10-way image classification set "datos" from GitHub (Go-Birds-Dev/Go_birds); label vocabulary: ara ararauna, chroicocephalus ridibundus, eubucco bourcierii, laterallus albigularis, melanerpes formicivorus, patagioenas subvinacea, platalea ajaja, rynchops niger, theristicus caudatus, vultur gryphus.

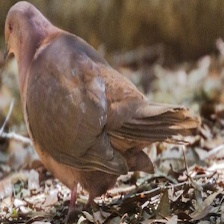
Label: patagioenas subvinacea

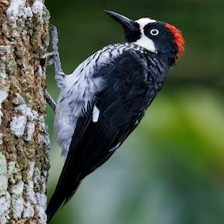
Label: melanerpes formicivorus

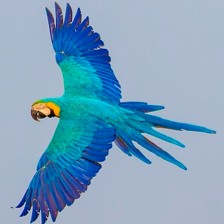
Label: ara ararauna

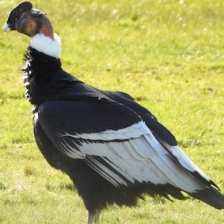
Label: vultur gryphus

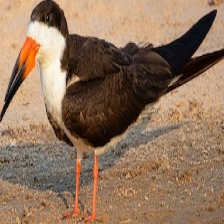
Label: rynchops niger

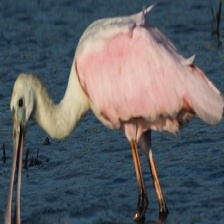
Label: platalea ajaja
